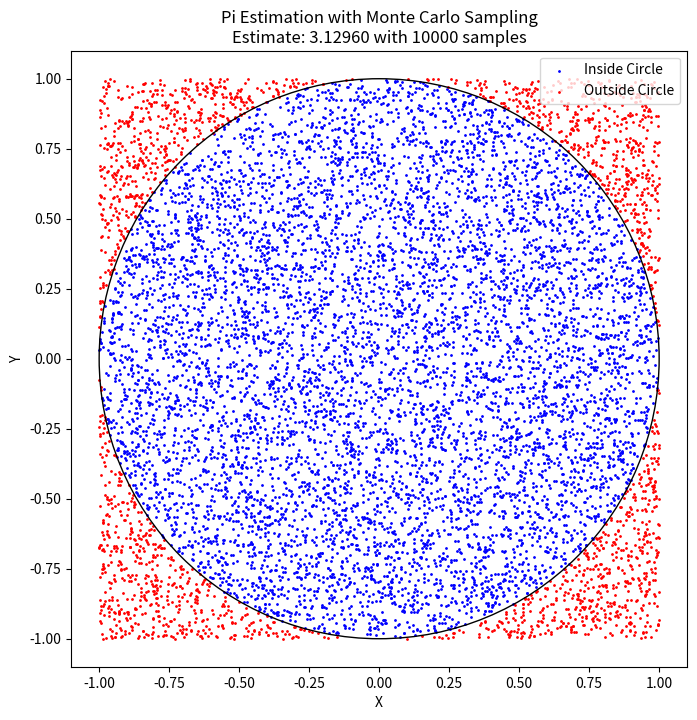

The matplotlib source for this figure:
import numpy as np
import matplotlib.pyplot as plt

def estimate_pi(num_samples):
    # Generate random points
    x = np.random.uniform(-1, 1, num_samples)
    y = np.random.uniform(-1, 1, num_samples)
    
    # Calculate distance from the origin
    distance = np.sqrt(x**2 + y**2)
    
    # Points inside the unit circle
    inside_circle = distance <= 1
    
    # Estimate pi
    pi_estimate = 4 * np.sum(inside_circle) / num_samples
    
    return pi_estimate, x, y, inside_circle

def visualize_pi_estimation(num_samples):
    pi_estimate, x, y, inside_circle = estimate_pi(num_samples)
    
    plt.figure(figsize=(8, 8))
    plt.scatter(x[inside_circle], y[inside_circle], color='blue', s=1, label='Inside Circle')
    plt.scatter(x[~inside_circle], y[~inside_circle], color='red', s=1, label='Outside Circle')
    
    # Draw the circle boundary
    circle = plt.Circle((0, 0), 1, edgecolor='black', facecolor='none')
    plt.gca().add_patch(circle)
    
    plt.title(f'Pi Estimation with Monte Carlo Sampling\nEstimate: {pi_estimate:.5f} with {num_samples} samples')
    plt.xlabel('X')
    plt.ylabel('Y')
    plt.gca().set_aspect('equal', adjustable='box')
    plt.legend()
    plt.show()

if __name__ == "__main__":
    num_samples = 10_000
    visualize_pi_estimation(num_samples)
